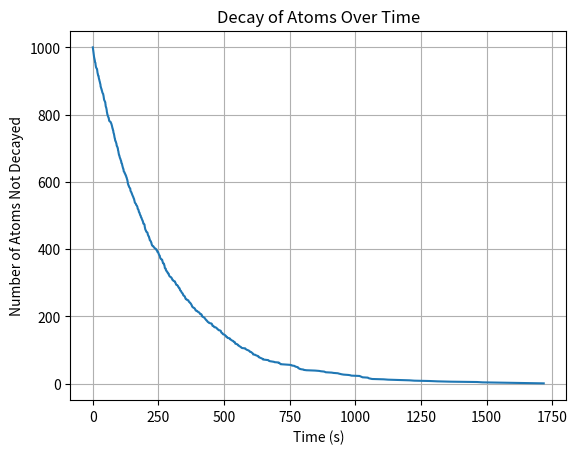

The matplotlib source for this figure:


import numpy as np
import matplotlib.pyplot as plt

N = 1000
T_half = 3.053
T_half_seconds = T_half * 60
lambda_ = np.log(2) / T_half_seconds



uniformNumbers = np.random.uniform(size=N)
decayTimes = -np.log(1 - uniformNumbers) / lambda_
sortedDecayTimes = np.sort(decayTimes)
notDecayed = np.arange(N, 0, -1)


plt.plot(sortedDecayTimes, notDecayed)
plt.xlabel('Time (s)')
plt.ylabel('Number of Atoms Not Decayed')
plt.title('Decay of Atoms Over Time')
plt.grid(True)
plt.show()